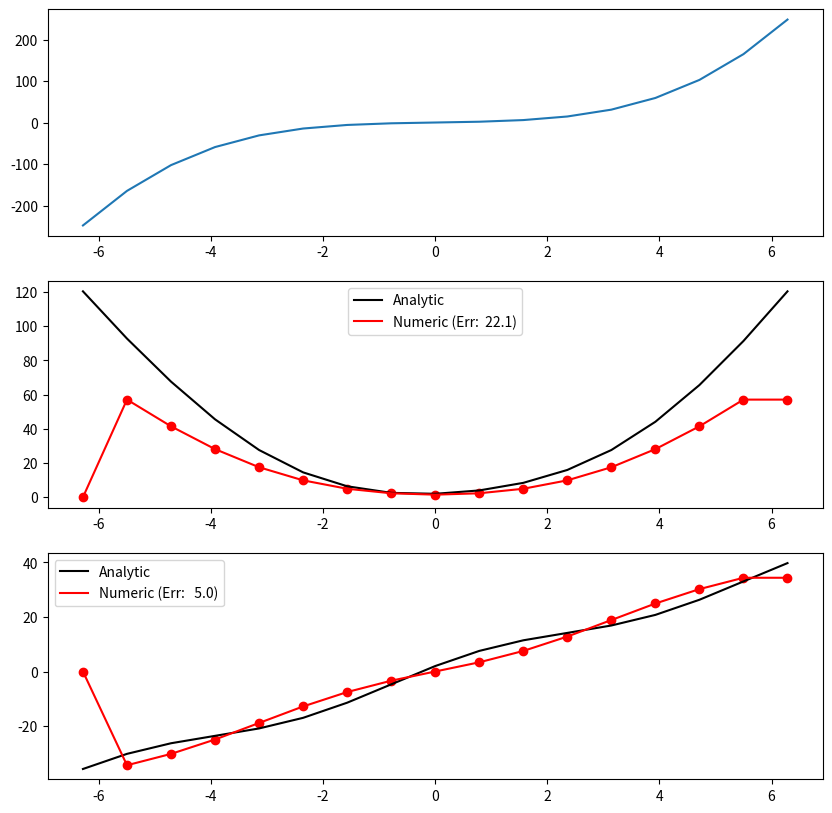

Write the Python code that produced this figure.
# -*- coding: utf-8 -*-
"""
Created on Mon Jul 31 11:31:41 2023

@author: nitya
"""

#!/usr/bin/env python

import numpy as np
import matplotlib.pyplot as plt

# ----------------------------------------------------------------------
# Take first derivative of a function
# ----------------------------------------------------------------------

def first_derivative(f, x):

    """ Function that takes the first derivative

    Parameters
    ----------
    f - values of a function that is dependent on x -> f(x)
    x - the location of the point at which f(x) is evaluated

    Returns
    -------
    dfdx - the first derivative of f(x)

    Notes
    -----
    take the first derivative of f(x) here

    """

    nPts = len(f)
    
    dfdx = np.zeros(nPts)
    
    dx = x[1] - x[0]
    
    # do calculation here - need 3 statements:
    #  1. left boundary ( dfdx(0) = ...)   
    
    dfdx[0] = dfdx[1]
    
    #  2. central region (using spans, like dfdx(1:nPts-2) = ...)
    
    for f_index in range (1,nPts-1):
        
        dfdx[f_index] = (f[f_index+1]-f[f_index-1])/2*dx
    
    #  3. right boundary ( dfdx(nPts-1) = ... )
    
    dfdx[-1] = dfdx[-2]
    
    return dfdx

# ----------------------------------------------------------------------
# Take second derivative of a function
# ----------------------------------------------------------------------

def second_derivative(f, x):

    """ Function that takes the second derivative

    Parameters
    ----------
    f - values of a function that is dependent on x -> f(x)
    x - the location of the point at which f(x) is evaluated

    Returns
    -------
    d2fdx2 - the second derivative of f(x)

    Notes
    -----
    take the second derivative of f(x) here

    """

    nPts = len(f)
    
    d2fdx2 = np.zeros(nPts)

    # do calculation here - need 3 statements:
    #  1. left boundary ( dfdx(0) = ...)
    
    d2fdx2[0] = d2fdx2[1]
    
    #  2. central region (using spans, like dfdx(1:nPts-2) = ...)
    
    for f_index in range (1,nPts-1):
        
        d2fdx2[f_index] = (f[f_index+1]+f[f_index-1]-2*f[f_index])/dx**2
    
    #  3. right boundary ( dfdx(nPts-1) = ... )
    
    d2fdx2[-1] = d2fdx2[-2]

    return d2fdx2

# ----------------------------------------------------------------------
# Get the analytic solution to f(x), dfdx(x) and d2fdx2(x)
# ----------------------------------------------------------------------

def analytic(x):

    """ Function that gets analytic solutions

    Parameters
    ----------
    x - the location of the point at which f(x) is evaluated

    Returns
    -------
    f - the function evaluated at x
    dfdx - the first derivative of f(x)
    d2fdx2 - the second derivative of f(x)

    Notes
    -----
    These are analytic solutions!

    """

    f = 2*np.sin(x) + x**3
    dfdx = (2*np.cos(x)) + np.sin(x) + 3*x**2
    d2fdx2 = (2*np.sin(x)) + (np.cos(x)) + np.cos(x) + (6*x)

    return f, dfdx, d2fdx2

# ----------------------------------------------------------------------
# Main code
# ----------------------------------------------------------------------

if __name__ == "__main__":

    # get figures:
    fig = plt.figure(figsize = (10,10))
    ax1 = fig.add_subplot(311)
    ax2 = fig.add_subplot(312)
    ax3 = fig.add_subplot(313)
    
    # define dx:
    dx = np.pi / 4
    
    # arange doesn't include last point, so add explicitely:
    x = np.arange(-2.0 * np.pi, 2.0 * np.pi + dx, dx)

    # get analytic solutions:
    f, a_dfdx, a_d2fdx2 = analytic(x)

    # get numeric first derivative:
    n_dfdx = first_derivative(f, x)

    # get numeric first derivative:
    n_d2fdx2 = second_derivative(f, x)

    # plot:

    ax1.plot(x, f)

    # plot first derivatives:
    error = np.sum(np.abs(n_dfdx - a_dfdx)) / len(n_dfdx)
    sError = ' (Err: %5.1f)' % error
    ax2.plot(x, a_dfdx, color = 'black', label = 'Analytic')
    ax2.plot(x, n_dfdx, color = 'red', label = 'Numeric'+ sError)
    ax2.scatter(x, n_dfdx, color = 'red')
    ax2.legend()

    # plot second derivatives:
    error = np.sum(np.abs(n_d2fdx2 - a_d2fdx2)) / len(n_d2fdx2)
    sError = ' (Err: %5.1f)' % error
    ax3.plot(x, a_d2fdx2, color = 'black', label = 'Analytic')
    ax3.plot(x, n_d2fdx2, color = 'red', label = 'Numeric'+ sError)
    ax3.scatter(x, n_d2fdx2, color = 'red')
    ax3.legend()

    
    plotfile = 'plot.png'
    print('writing : ',plotfile)    
    fig.savefig(plotfile)
    plt.close()
